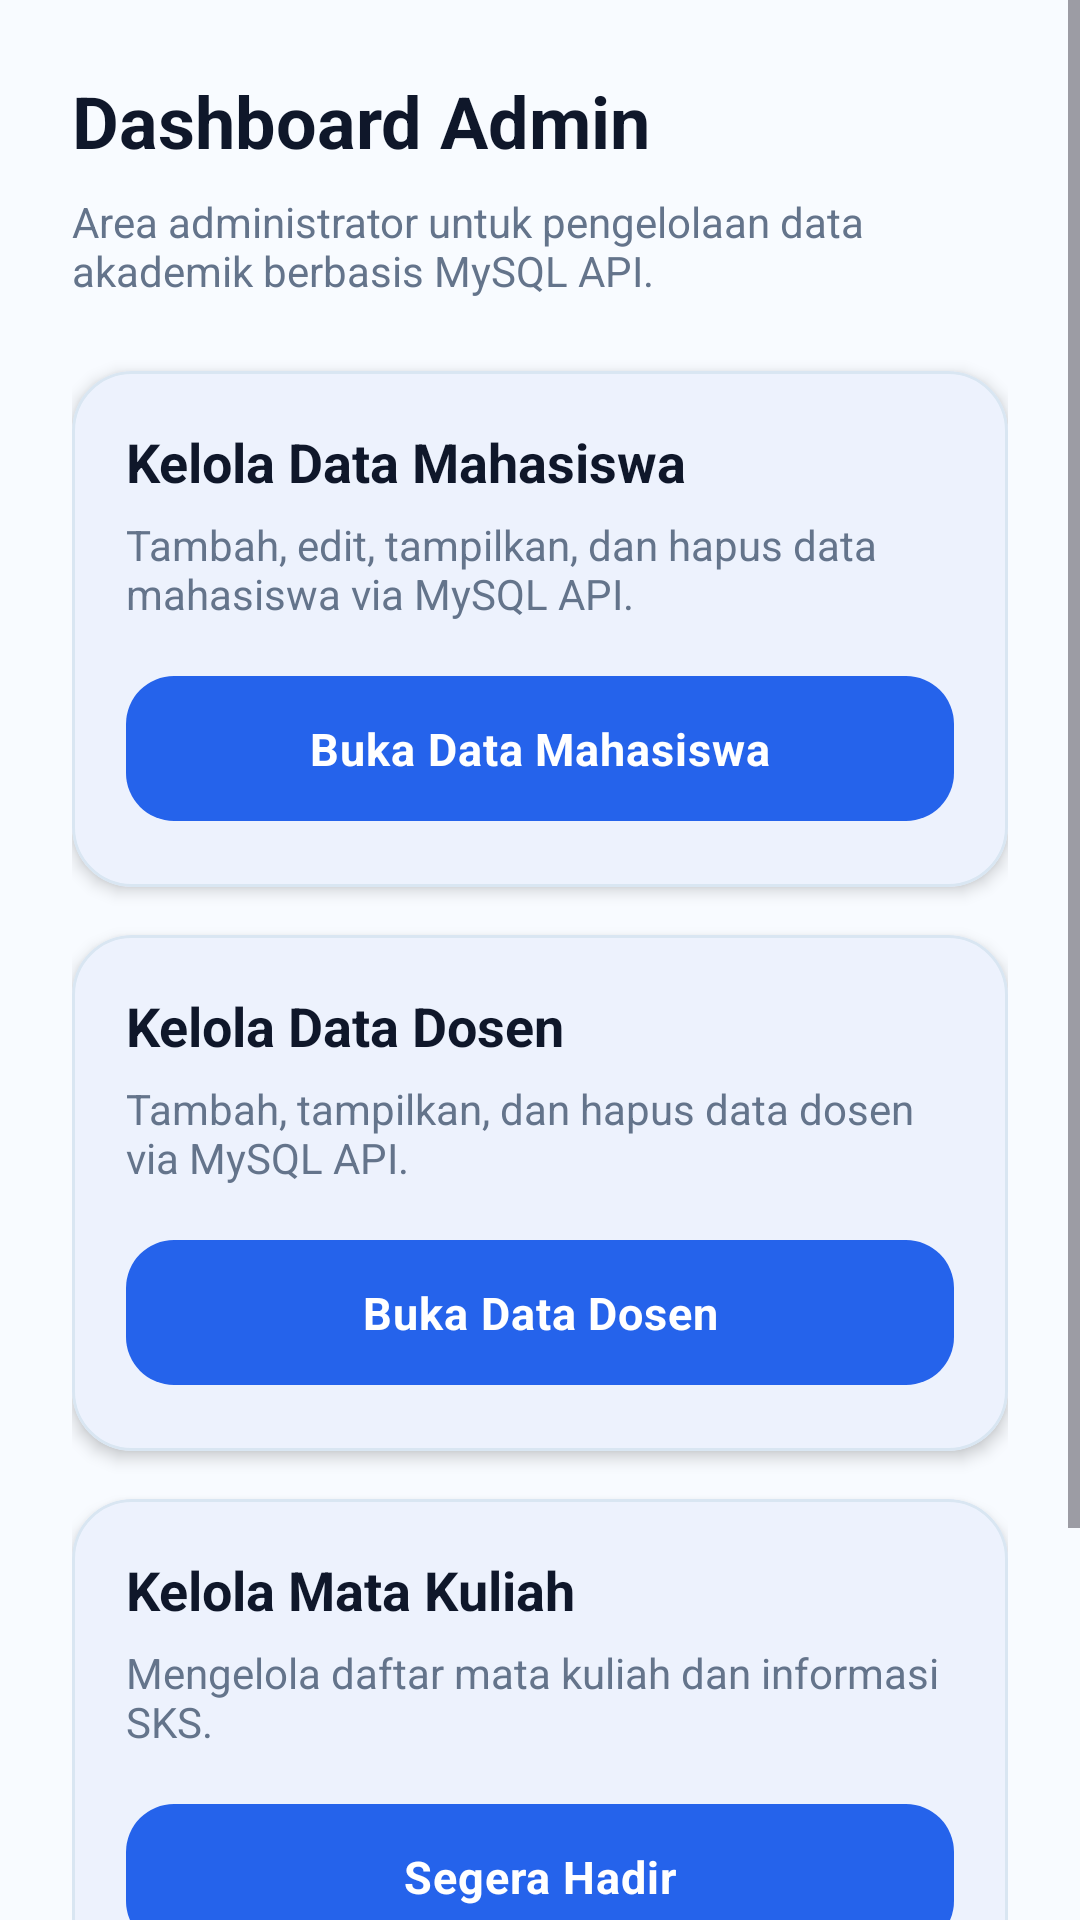

The Android layout XML behind this screen, and the referenced resources:
<!-- AndroidManifest.xml: application theme Theme.SIAKAD -->
<!-- res/layout/fragment_admin.xml -->
<?xml version="1.0" encoding="utf-8"?>
<ScrollView
    xmlns:android="http://schemas.android.com/apk/res/android"
    xmlns:app="http://schemas.android.com/apk/res-auto"
    android:layout_width="match_parent"
    android:layout_height="match_parent"
    android:background="#F8FBFF">

    <LinearLayout
        android:layout_width="match_parent"
        android:layout_height="wrap_content"
        android:orientation="vertical"
        android:padding="24dp">

        <TextView
            android:layout_width="wrap_content"
            android:layout_height="wrap_content"
            android:text="Dashboard Admin"
            android:textColor="#0F172A"
            android:textSize="24sp"
            android:textStyle="bold" />

        <TextView
            android:layout_width="match_parent"
            android:layout_height="wrap_content"
            android:layout_marginTop="8dp"
            android:text="Area administrator untuk pengelolaan data akademik berbasis MySQL API."
            android:textColor="#64748B"
            android:textSize="14sp" />

        
        <com.google.android.material.card.MaterialCardView
            android:layout_width="match_parent"
            android:layout_height="wrap_content"
            android:layout_marginTop="24dp"
            app:cardCornerRadius="20dp"
            app:cardElevation="3dp"
            app:strokeColor="#D9E6F2"
            app:strokeWidth="1dp">
            <LinearLayout
                android:layout_width="match_parent"
                android:layout_height="wrap_content"
                android:orientation="vertical"
                android:padding="18dp">
                <TextView
                    android:layout_width="wrap_content"
                    android:layout_height="wrap_content"
                    android:text="Kelola Data Mahasiswa"
                    android:textColor="#0F172A"
                    android:textSize="18sp"
                    android:textStyle="bold" />
                <TextView
                    android:layout_width="match_parent"
                    android:layout_height="wrap_content"
                    android:layout_marginTop="6dp"
                    android:text="Tambah, edit, tampilkan, dan hapus data mahasiswa via MySQL API."
                    android:textColor="#64748B"
                    android:textSize="14sp" />
                <com.google.android.material.button.MaterialButton
                    android:id="@+id/btnKelolaMahasiswa"
                    android:layout_width="match_parent"
                    android:layout_height="wrap_content"
                    android:layout_marginTop="14dp"
                    android:text="Buka Data Mahasiswa"
                    app:cornerRadius="16dp" />
            </LinearLayout>
        </com.google.android.material.card.MaterialCardView>

        
        <com.google.android.material.card.MaterialCardView
            android:layout_width="match_parent"
            android:layout_height="wrap_content"
            android:layout_marginTop="16dp"
            app:cardCornerRadius="20dp"
            app:cardElevation="3dp"
            app:strokeColor="#D9E6F2"
            app:strokeWidth="1dp">
            <LinearLayout
                android:layout_width="match_parent"
                android:layout_height="wrap_content"
                android:orientation="vertical"
                android:padding="18dp">
                <TextView
                    android:layout_width="wrap_content"
                    android:layout_height="wrap_content"
                    android:text="Kelola Data Dosen"
                    android:textColor="#0F172A"
                    android:textSize="18sp"
                    android:textStyle="bold" />
                <TextView
                    android:layout_width="match_parent"
                    android:layout_height="wrap_content"
                    android:layout_marginTop="6dp"
                    android:text="Tambah, tampilkan, dan hapus data dosen via MySQL API."
                    android:textColor="#64748B"
                    android:textSize="14sp" />
                <com.google.android.material.button.MaterialButton
                    android:id="@+id/btnKelolaDosen"
                    android:layout_width="match_parent"
                    android:layout_height="wrap_content"
                    android:layout_marginTop="14dp"
                    android:text="Buka Data Dosen"
                    app:cornerRadius="16dp" />
            </LinearLayout>
        </com.google.android.material.card.MaterialCardView>

        
        <com.google.android.material.card.MaterialCardView
            android:layout_width="match_parent"
            android:layout_height="wrap_content"
            android:layout_marginTop="16dp"
            android:layout_marginBottom="12dp"
            app:cardCornerRadius="20dp"
            app:cardElevation="3dp"
            app:strokeColor="#D9E6F2"
            app:strokeWidth="1dp">
            <LinearLayout
                android:layout_width="match_parent"
                android:layout_height="wrap_content"
                android:orientation="vertical"
                android:padding="18dp">
                <TextView
                    android:layout_width="wrap_content"
                    android:layout_height="wrap_content"
                    android:text="Kelola Mata Kuliah"
                    android:textColor="#0F172A"
                    android:textSize="18sp"
                    android:textStyle="bold" />
                <TextView
                    android:layout_width="match_parent"
                    android:layout_height="wrap_content"
                    android:layout_marginTop="6dp"
                    android:text="Mengelola daftar mata kuliah dan informasi SKS."
                    android:textColor="#64748B"
                    android:textSize="14sp" />
                <com.google.android.material.button.MaterialButton
                    android:layout_width="match_parent"
                    android:layout_height="wrap_content"
                    android:layout_marginTop="14dp"
                    android:enabled="false"
                    android:text="Segera Hadir"
                    app:cornerRadius="16dp" />
            </LinearLayout>
        </com.google.android.material.card.MaterialCardView>

        
        <com.google.android.material.button.MaterialButton
            android:id="@+id/btnKembaliHomeAdmin"
            android:layout_width="match_parent"
            android:layout_height="wrap_content"
            android:layout_marginTop="20dp"
            android:layout_marginBottom="20dp"
            android:text="Kembali"
            app:cornerRadius="16dp" />

    </LinearLayout>
</ScrollView>
<!-- resources referenced by this layout -->
<resources>
  <color name="siakad_primary">#2563EB</color>
  <color name="siakad_primary_variant">#1D4ED8</color>
  <color name="siakad_on_primary">#FFFFFF</color>
  <color name="siakad_primary_container">#EFF6FF</color>
  <color name="siakad_on_primary_container">#1E3A8A</color>
  <color name="siakad_secondary">#64748B</color>
  <color name="siakad_secondary_variant">#475569</color>
  <color name="siakad_on_secondary">#FFFFFF</color>
  <color name="siakad_background">#F8FBFF</color>
  <color name="siakad_surface">#FFFFFF</color>
  <color name="siakad_surface_variant">#F1F5F9</color>
  <color name="siakad_text_on_surface">#1E293B</color>
  <color name="siakad_text_secondary">#64748B</color>
  <color name="siakad_error">#DC2626</color>
  <color name="siakad_error_container">#FEE2E2</color>
  <color name="siakad_on_error">#FFFFFF</color>
  <style name="Widget.SIAKAD.Button" parent="Widget.Material3.Button">
          <item name="android:textColor">@color/siakad_on_primary</item>
          <item name="android:textStyle">bold</item>
          <item name="android:textSize">15sp</item>
          <item name="android:letterSpacing">0.02</item>
          <item name="backgroundTint">@color/siakad_primary</item>
          <item name="cornerRadius">16dp</item>
          <item name="android:paddingTop">14dp</item>
          <item name="android:paddingBottom">14dp</item>
          <item name="rippleColor">@color/siakad_ripple</item>
          <item name="android:stateListAnimator">@null</item>
      </style>
  <style name="Widget.SIAKAD.CardView" parent="Widget.Material3.CardView.Elevated">
          <item name="cardBackgroundColor">@color/siakad_surface</item>
          <item name="cardElevation">3dp</item>
          <item name="cardMaxElevation">6dp</item>
          <item name="strokeColor">@color/siakad_stroke</item>
          <item name="strokeWidth">1dp</item>
          <item name="rippleColor">@color/siakad_ripple</item>
          <item name="android:clickable">true</item>
          <item name="android:focusable">true</item>
      </style>
  <style name="Widget.SIAKAD.RadioButton" parent="Widget.Material3.CompoundButton.RadioButton">
          <item name="android:textColor">@color/siakad_text_primary</item>
          <item name="android:textSize">14sp</item>
          <item name="buttonTint">@color/siakad_primary</item>
      </style>
  <style name="TextAppearance.SIAKAD.HeadlineLarge" parent="TextAppearance.Material3.HeadlineLarge">
          <item name="android:textSize">24sp</item>
          <item name="android:textStyle">bold</item>
          <item name="android:textColor">@color/siakad_text_primary</item>
          <item name="android:letterSpacing">-0.01</item>
      </style>
  <style name="TextAppearance.SIAKAD.HeadlineMedium" parent="TextAppearance.Material3.HeadlineMedium">
          <item name="android:textSize">18sp</item>
          <item name="android:textStyle">bold</item>
          <item name="android:textColor">@color/siakad_text_primary</item>
      </style>
  <style name="TextAppearance.SIAKAD.BodyMedium" parent="TextAppearance.Material3.BodyMedium">
          <item name="android:textSize">14sp</item>
          <item name="android:textColor">@color/siakad_text_secondary</item>
      </style>
  <style name="TextAppearance.SIAKAD.BodySmall" parent="TextAppearance.Material3.BodySmall">
          <item name="android:textSize">12sp</item>
          <item name="android:textColor">@color/siakad_text_secondary</item>
      </style>
  <style name="TextAppearance.SIAKAD.LabelLarge" parent="TextAppearance.Material3.LabelLarge">
          <item name="android:textSize">15sp</item>
          <item name="android:textStyle">bold</item>
          <item name="android:textColor">@color/siakad_on_primary</item>
      </style>
  <color name="siakad_ripple">#1A2563EB</color>
  <color name="siakad_stroke">#D9E6F2</color>
  <color name="siakad_text_primary">#0F172A</color>
</resources>
